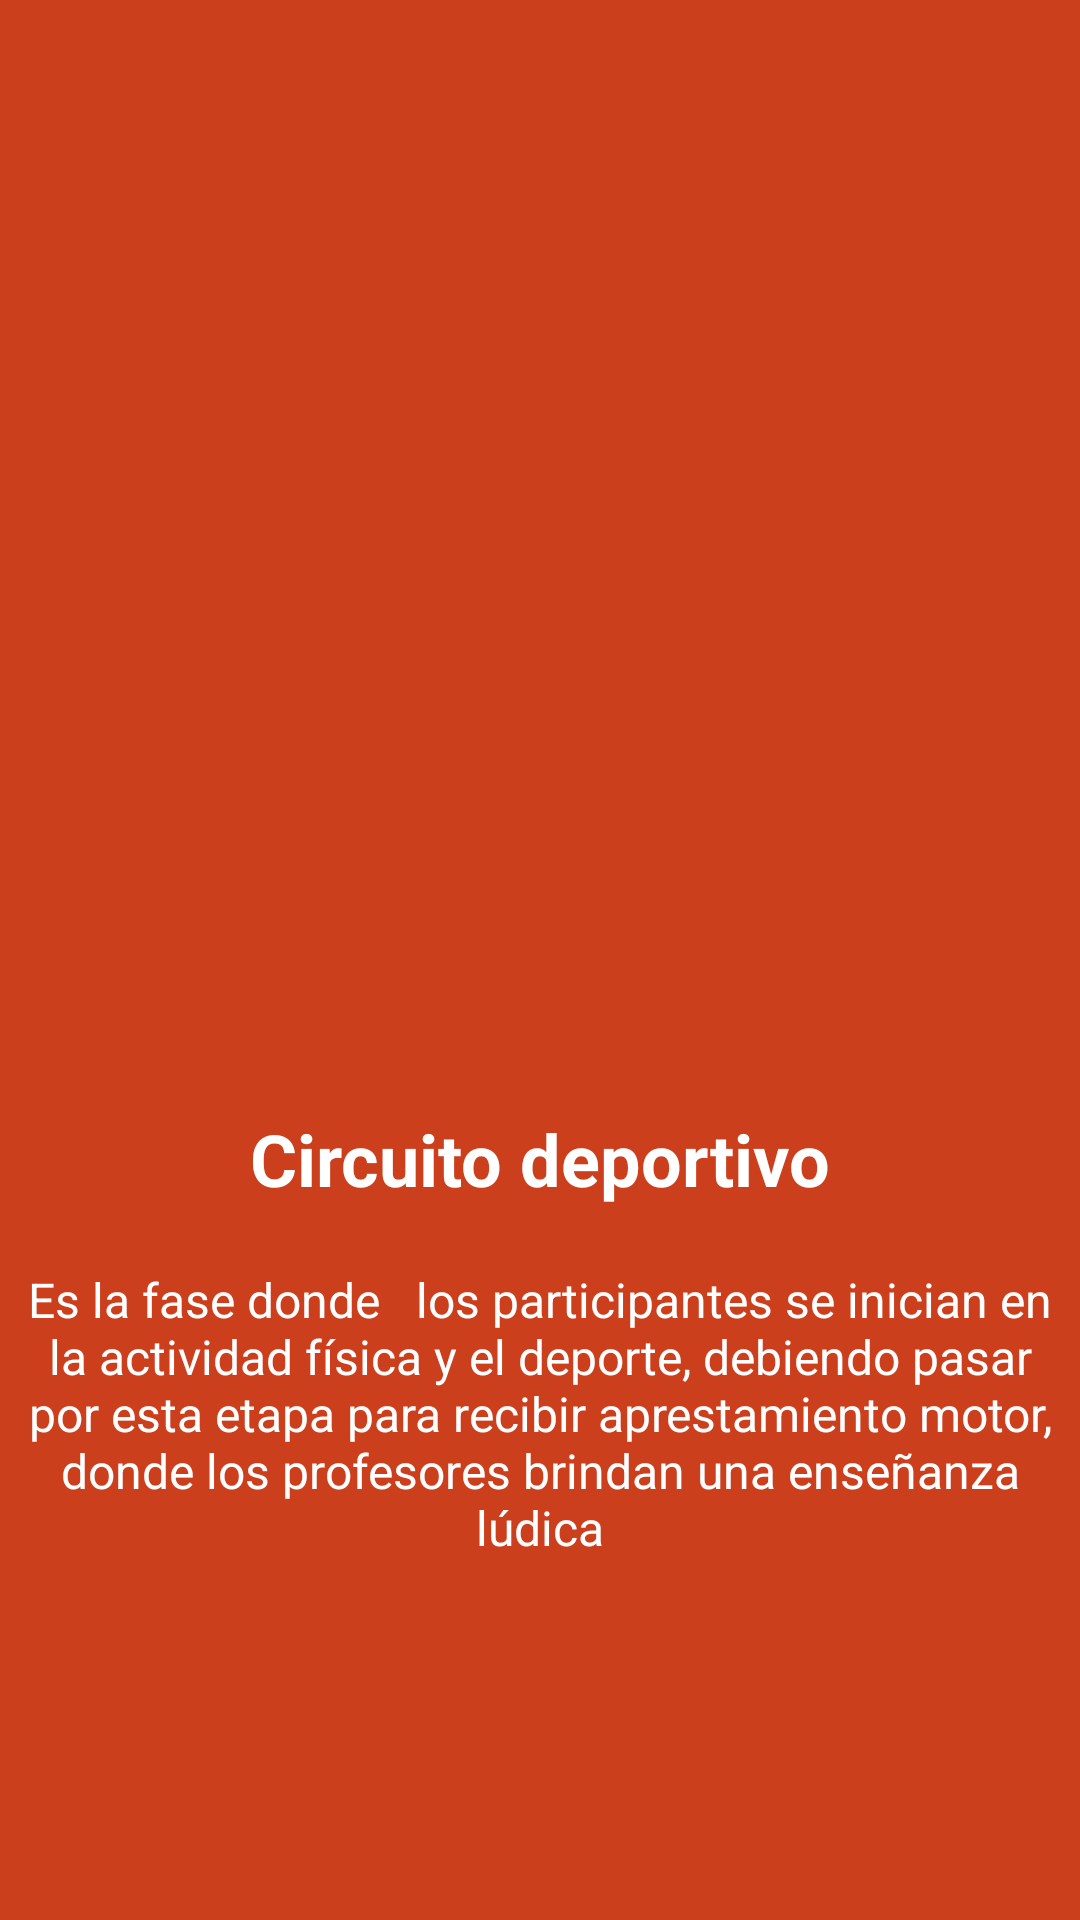

The Android layout XML behind this screen, and the referenced resources:
<!-- AndroidManifest.xml: application theme AppTheme -->
<!-- res/layout/fragment_tuto.xml -->
<LinearLayout xmlns:android="http://schemas.android.com/apk/res/android"
    xmlns:tools="http://schemas.android.com/tools"
    android:layout_width="match_parent"
    android:layout_height="match_parent"
    android:background="@color/colorPrimary"
    android:gravity="center"
    android:orientation="vertical"
    tools:context="com.openlab.perusemide_tecnico.fragment.TutorialFragment">

    <ImageView
        android:id="@+id/img_tuto"
        android:layout_width="200dp"
        android:layout_height="200dp"
        android:layout_marginBottom="50dp"/>

    <TextView
        android:id="@+id/tv_titulo"
        android:layout_width="wrap_content"
        android:layout_height="wrap_content"
        android:layout_marginBottom="20dp"
        android:text="Circuito deportivo"
        android:textColor="@color/blanco"
        android:textSize="24sp"
        android:textStyle="bold" />

    <TextView
        android:id="@+id/tv_descripcion"
        android:layout_width="wrap_content"
        android:layout_height="wrap_content"
        android:gravity="center"
        android:text="Es la fase donde   los participantes se inician en la actividad física y el deporte, debiendo pasar por esta etapa para recibir aprestamiento motor, donde los profesores brindan una enseñanza lúdica"
        android:textColor="@color/blanco"
        android:textSize="16sp" />

    <Button
        android:id="@+id/btn_entendido"
        android:layout_width="wrap_content"
        android:layout_height="wrap_content"
        android:layout_marginTop="30dp"
        android:text="Entendido"
        android:theme="@style/RaisedButtonAccent"
        android:visibility="gone" />
</LinearLayout>
<!-- resources referenced by this layout -->
<resources>
  <color name="blanco">#FFFFFF</color>
  <color name="colorPrimary">@color/rojo_ipd</color>
  <style name="RaisedButtonAccent" parent="Theme.AppCompat.Light">
  
          <item name="android:textSize">@dimen/text_input_size</item>
          <item name="colorButtonNormal">@color/colorAccent</item>
          <item name="colorControlHighlight">@color/colorAccent</item>
          <item name="android:textColor">@android:color/white</item>
      </style>
  <style name="AppTheme" parent="Theme.AppCompat.Light.NoActionBar">
          
          <item name="colorPrimary">@color/colorPrimary</item>
          <item name="colorPrimaryDark">@color/colorPrimaryDark</item>
          <item name="colorAccent">@color/colorAccent</item>
      </style>
  <color name="rojo_ipd">#CB3F1D</color>
  <dimen name="text_input_size">16sp</dimen>
  <color name="colorAccent">@color/gris_ipd</color>
  <color name="colorPrimaryDark">@color/rojo_oscuro_ipd</color>
  <color name="gris_ipd">#6F6F6E</color>
  <color name="rojo_oscuro_ipd">#ac2d0f</color>
</resources>
